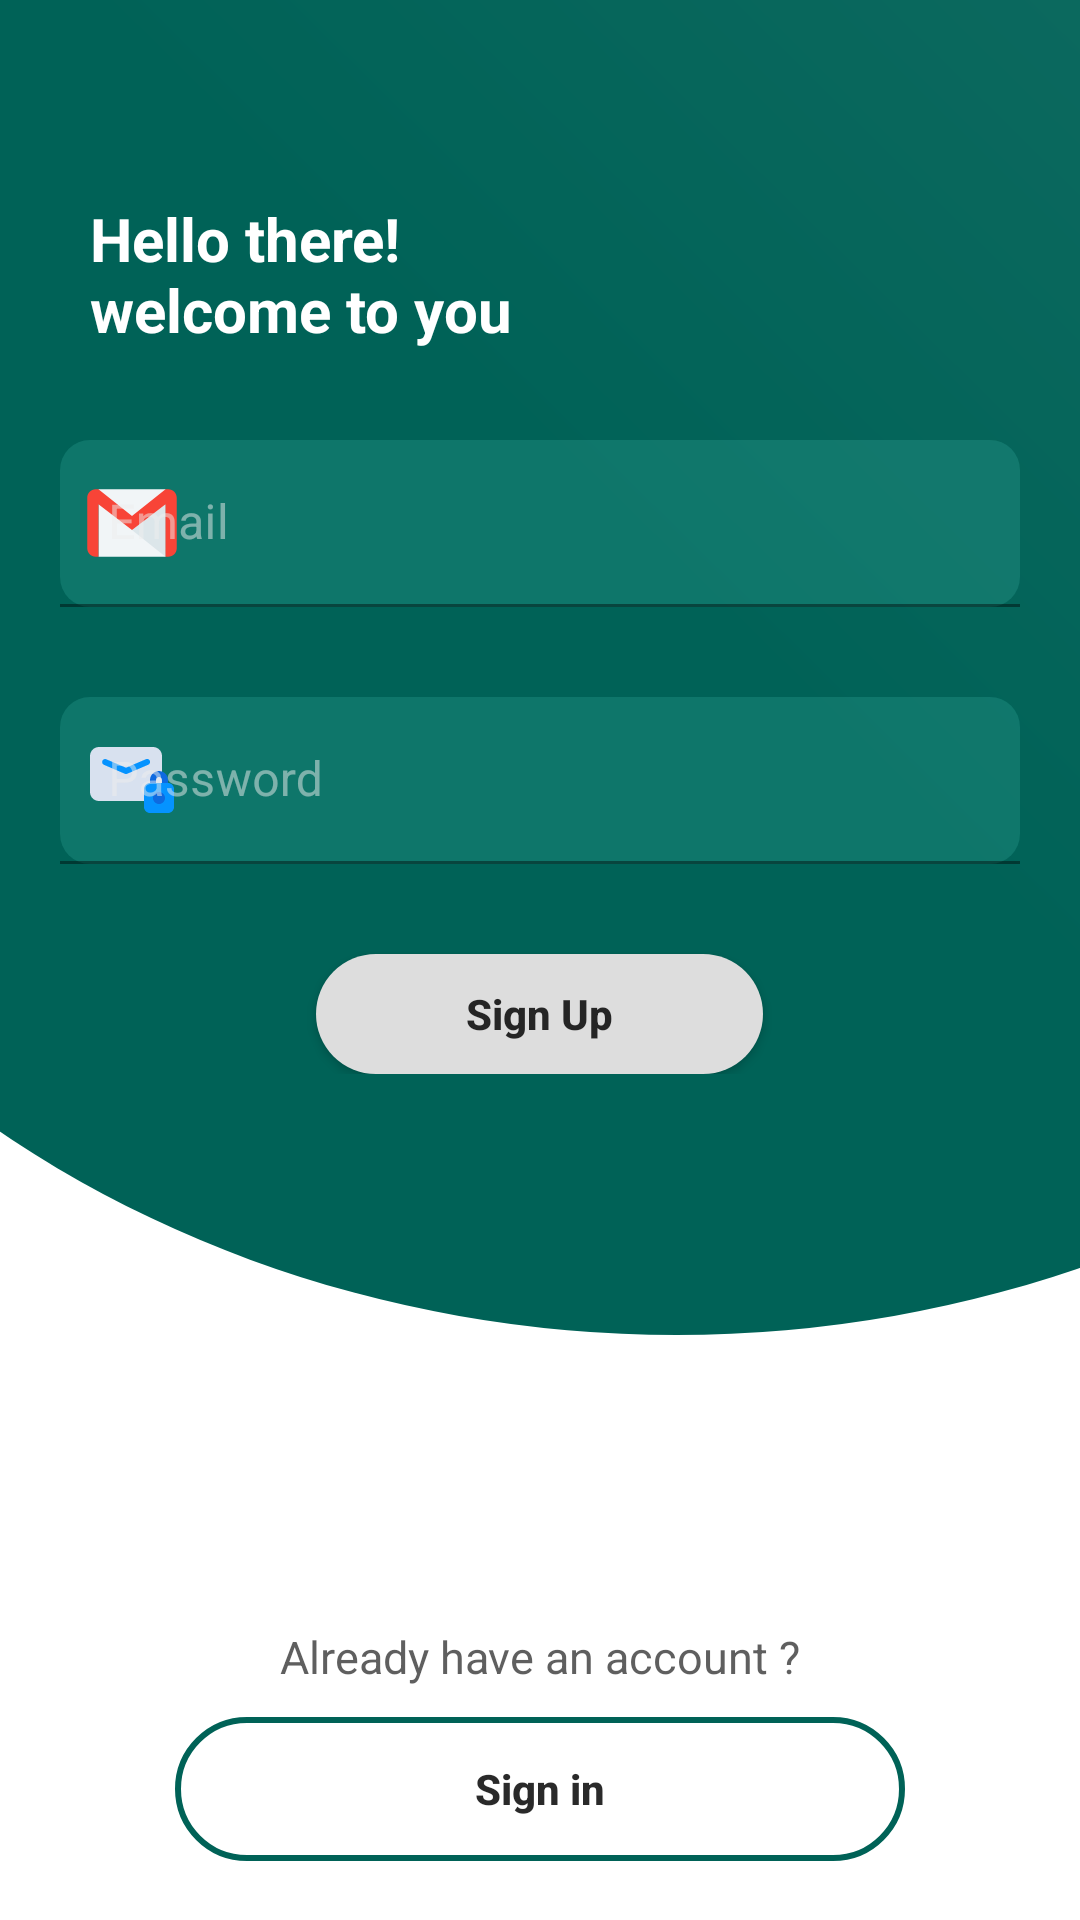

Android layout source for this screen:
<!-- AndroidManifest.xml: application theme AppTheme -->
<!-- res/layout/activity_signup.xml -->
<?xml version="1.0" encoding="utf-8"?>
<ScrollView xmlns:android="http://schemas.android.com/apk/res/android"
    xmlns:app="http://schemas.android.com/apk/res-auto"
    xmlns:tools="http://schemas.android.com/tools"
    android:layout_width="match_parent"
    android:layout_height="match_parent"
    tools:context=".ui.Activitys.SignupActivity.SignupActivity">

    <LinearLayout
        android:id="@+id/signup_main_layout"
        android:layout_width="match_parent"
        android:layout_height="wrap_content"
        android:orientation="vertical">

        <RelativeLayout
            android:id="@+id/signup_content_layout"
            android:layout_width="match_parent"
            android:layout_height="wrap_content">

            <LinearLayout
                android:layout_width="match_parent"
                android:layout_height="match_parent"
                android:orientation="vertical">

                <ImageView
                    android:layout_width="match_parent"
                    android:layout_height="wrap_content"
                    android:layout_weight="4"
                    android:scaleType="centerCrop"
                    android:src="@drawable/splash" />

                <View
                    android:layout_width="match_parent"
                    android:layout_height="0dp"
                    android:layout_weight="1" />
            </LinearLayout>

            <LinearLayout
                android:layout_width="match_parent"
                android:layout_height="wrap_content"
                android:layout_centerHorizontal="true"
                android:gravity="center"
                android:orientation="vertical">

                <TextView
                    android:layout_width="wrap_content"
                    android:layout_height="wrap_content"
                    android:layout_gravity="left"
                    android:layout_marginLeft="20dp"
                    android:layout_marginTop="?actionBarSize"
                    android:layout_marginBottom="20dp"
                    android:padding="10dp"
                    android:text="@string/hello_there_nwelcome_to_you"
                    android:textColor="#fff"
                    android:textSize="20sp"
                    android:textStyle="bold" />

                <com.google.android.material.textfield.TextInputLayout
                    android:layout_width="match_parent"
                    android:layout_height="wrap_content"
                    android:layout_marginLeft="20dp"
                    android:layout_marginRight="20dp"
                    android:background="@drawable/inputs"
                    android:hint="Email"
                    android:layoutDirection="ltr"
                    android:textColor="#fff"
                    android:textColorHint="#80EEEEEE"
                    android:textDirection="ltr"
                    app:endIconMode="clear_text"
                    app:hintAnimationEnabled="true"
                    app:hintTextColor="#80EEEEEE"
                    app:startIconCheckable="true"
                    app:startIconDrawable="@drawable/gmail"
                    app:startIconTint="@color/colorTransparent"
                    app:startIconTintMode="screen">

                    <com.google.android.material.textfield.TextInputEditText
                        android:id="@+id/signupEmail"
                        android:layout_width="match_parent"
                        android:layout_height="wrap_content"
                        android:background="@color/colorTransparent"
                        android:textColor="@color/colorWhite"

                        />

                </com.google.android.material.textfield.TextInputLayout>

                <com.google.android.material.textfield.TextInputLayout
                    android:layout_width="match_parent"
                    android:layout_height="wrap_content"
                    android:layout_marginTop="30dp"
                    android:layout_marginLeft="20dp"
                    android:layout_marginRight="20dp"
                    android:background="@drawable/inputs"
                    android:hint="@string/password"
                    android:layoutDirection="ltr"
                    android:textColor="#fff"
                    android:textColorHint="#80EEEEEE"
                    android:textDirection="ltr"
                    app:boxBackgroundColor="@color/colorTransparent"
                    app:boxBackgroundMode="filled"
                    app:endIconMode="clear_text"
                    app:hintAnimationEnabled="true"
                    app:hintTextColor="#80EEEEEE"
                    app:startIconCheckable="true"
                    app:startIconDrawable="@drawable/password"
                    app:startIconTint="@color/colorTransparent"

                    app:startIconTintMode="screen">

                    <com.google.android.material.textfield.TextInputEditText
                        android:id="@+id/signupPassword"
                        android:layout_width="match_parent"
                        android:layout_height="wrap_content"
                        android:background="@color/colorTransparent"
                        android:textColor="@color/colorWhite"
                        android:inputType="textWebPassword"

                        />

                </com.google.android.material.textfield.TextInputLayout>

                <androidx.appcompat.widget.AppCompatButton
                    android:id="@+id/signup_signup"
                    android:layout_width="wrap_content"
                    android:layout_height="40dp"
                    android:background="@drawable/ripple_button"
                    android:paddingLeft="50dp"
                    android:paddingRight="50dp"
                    android:layout_marginTop="30dp"
                    android:text="@string/sign_up"
                    android:textAllCaps="false"
                    android:textColor="@color/colorBlack"
                    android:textStyle="bold" />



            </LinearLayout>


        </RelativeLayout>

        <LinearLayout
            android:layout_width="wrap_content"
            android:layout_height="wrap_content"
            android:layout_alignParentBottom="true"
            android:layout_gravity="center"
            android:orientation="vertical">

            <TextView
                android:id="@+id/signup_forget_password"
                android:layout_width="wrap_content"
                android:layout_height="wrap_content"
                android:layout_gravity="center"
                android:layout_marginTop="20dp"
                android:padding="10dp"
                android:text="@string/already_have_an_account"
                android:textColor="#D5403F3F"
                android:textSize="15dp" />

            <androidx.appcompat.widget.AppCompatButton
                android:id="@+id/signup_signin"
                android:layout_width="wrap_content"
                android:layout_height="wrap_content"
                android:layout_gravity="center"
                android:background="@drawable/ripple_strock_button"
                android:paddingLeft="100dp"
                android:paddingRight="100dp"
                android:text="@string/sign_in"
                android:textAllCaps="false"
                android:textColor="@color/colorBlack"
                android:textStyle="bold">

            </androidx.appcompat.widget.AppCompatButton>

        </LinearLayout>


    </LinearLayout>

</ScrollView>
<!-- resources referenced by this layout -->
<resources>
  <color name="colorBlack">#D5000000</color>
  <color name="colorTransparent">#00000000</color>
  <color name="colorWhite">#ffffff</color>
  <!-- drawable inputs (drawable) -->
  <?xml version="1.0" encoding="UTF-8"?>
  <shape xmlns:android="http://schemas.android.com/apk/res/android">
      <solid android:color="#2071FBEC"/>
  
      <corners
          android:bottomRightRadius="10dp"
          android:bottomLeftRadius="10dp"
          android:topLeftRadius="10dp"
          android:topRightRadius="10dp"/>
  </shape>
  <!-- drawable ripple_button (drawable) -->
  <?xml version="1.0" encoding="utf-8"?>
  <ripple xmlns:android="http://schemas.android.com/apk/res/android"
      xmlns:tools="http://schemas.android.com/tools"
      android:color="@color/colorVeryLightBlack"
      tools:targetApi="lollipop">
      <item android:drawable="@drawable/solid_buttons">
      </item>
  </ripple>
  <!-- drawable ripple_strock_button (drawable) -->
  <?xml version="1.0" encoding="utf-8"?>
  <ripple xmlns:android="http://schemas.android.com/apk/res/android"
      xmlns:tools="http://schemas.android.com/tools"
      android:color="@color/colorVeryLightBlack"
      tools:targetApi="lollipop">
      <item android:drawable="@drawable/stroke_button">
      </item>
  </ripple>
  <string name="already_have_an_account">Already have an account ?</string>
  <string name="hello_there_nwelcome_to_you">Hello there!\nwelcome to you</string>
  <string name="password">Password</string>
  <string name="sign_in">Sign in</string>
  <string name="sign_up">Sign Up</string>
  <style name="AppTheme" parent="Theme.MaterialComponents.Light.NoActionBar">
          
          <item name="colorPrimary">@color/colorPrimary</item>
          <item name="colorPrimaryDark">@color/colorPrimaryDark</item>
          <item name="colorAccent">@color/colorAccent</item>
          <item name="android:itemTextAppearance">@style/CustomMenuItem</item>
      </style>
  <color name="colorVeryLightBlack">#4F000000</color>
  <!-- drawable solid_buttons (drawable) -->
  <?xml version="1.0" encoding="UTF-8"?>
  <shape xmlns:android="http://schemas.android.com/apk/res/android">
      <solid android:color="#ddd"/>
  
      <corners
          android:bottomRightRadius="150dp"
          android:bottomLeftRadius="150dp"
          android:topLeftRadius="150dp"
          android:topRightRadius="150dp"/>
  </shape>
  <!-- drawable stroke_button (drawable) -->
  <?xml version="1.0" encoding="UTF-8"?>
  <shape xmlns:android="http://schemas.android.com/apk/res/android">
      <solid android:color="#00FFFFFF"></solid>
      <stroke
          android:width="2dp"
          android:color="#006257" />
      <corners android:radius="10sp" />
      <corners
          android:bottomRightRadius="150dp"
          android:bottomLeftRadius="150dp"
          android:topLeftRadius="150dp"
          android:topRightRadius="150dp"/>
  </shape>
  <color name="colorPrimary">#006257</color>
  <color name="colorPrimaryDark">#005048</color>
  <color name="colorAccent">#E6E6E6</color>
  <style name="CustomMenuItem" parent="@android:style/TextAppearance.Widget.IconMenu.Item">
          <item name="android:textColor">@android:color/black</item>
      </style>
</resources>
